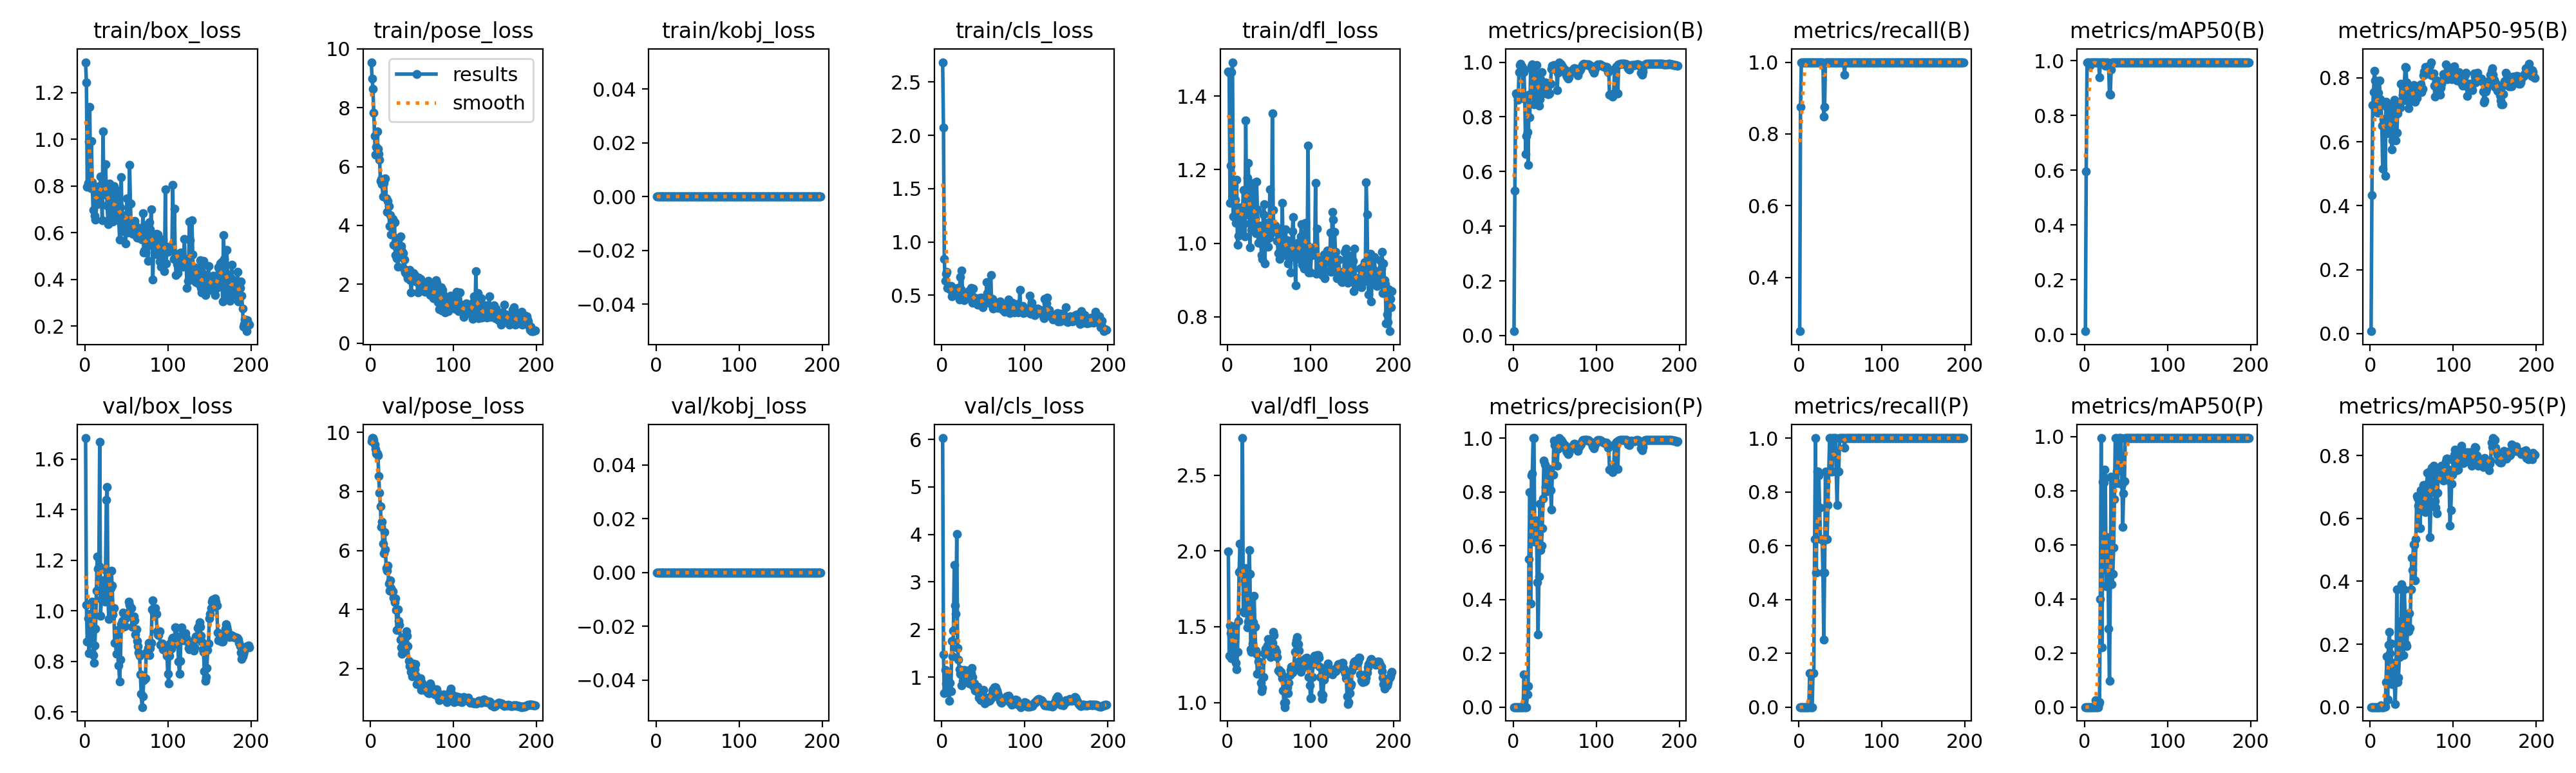

The file beside this chart, header and first rows:
epoch, time, train/box_loss, train/pose_loss, train/kobj_loss, train/cls_loss, train/dfl_loss, metrics/precision(B), metrics/recall(B), metrics/mAP50(B), metrics/mAP50-95(B), metrics/precision(P), metrics/recall(P), metrics/mAP50(P), metrics/mAP50-95(P), val/box_loss, val/pose_loss, val/kobj_loss, val/cls_loss, val/dfl_loss, lr/pg0, lr/pg1, lr/pg2
1, 15.36, 1.33, 9.55, 0, 2.686, 1.466, 0.01587, 0.25, 0.01206, 0.00729, 0, 0, 0, 0, 1.683, 9.696, 0, 6.029, 1.998, 6e-05, 6e-05, 6e-05
2, 19.89, 1.243, 8.985, 0, 2.075, 1.464, 0.5302, 0.875, 0.5961, 0.4337, 0, 0, 0, 0, 1.023, 9.803, 0, 1.472, 1.308, 0.0001393, 0.0001393, 0.0001393
3, 24.58, 0.797, 8.646, 0, 0.84, 1.109, 0.885, 1, 0.995, 0.7147, 0, 0, 0, 0, 0.8788, 9.811, 0, 0.6683, 1.51, 0.0002178, 0.0002178, 0.0002178
4, 28.98, 0.8134, 7.843, 0, 0.6371, 1.21, 0.8803, 1, 0.995, 0.7563, 0, 0, 0, 0, 0.9701, 9.74, 0, 1.145, 1.456, 0.0002955, 0.0002955, 0.0002955
5, 33.32, 0.9895, 7.037, 0, 0.7006, 1.464, 0.8796, 1, 0.995, 0.821, 0, 0, 0, 0, 0.8332, 9.591, 0, 0.8631, 1.291, 0.0003725, 0.0003725, 0.0003725
6, 37.96, 1.14, 6.401, 0, 0.7206, 1.492, 0.863, 1, 0.9817, 0.7926, 0, 0, 0, 0, 0.9862, 9.437, 0, 0.9326, 1.306, 0.0004486, 0.0004486, 0.0004486
7, 42.1, 0.7918, 6.663, 0, 0.5685, 1.073, 0.964, 1, 0.995, 0.7523, 0, 0, 0, 0, 0.9311, 9.298, 0, 0.9839, 1.347, 0.000524, 0.000524, 0.000524
8, 46.3, 0.9922, 7.19, 0, 0.5792, 1.155, 0.9886, 1, 0.995, 0.7198, 0, 0, 0, 0, 0.9769, 9.282, 0, 0.7633, 1.33, 0.0005985, 0.0005985, 0.0005985
9, 50.7, 0.816, 6.614, 0, 0.569, 1.118, 0.9936, 1, 0.995, 0.6901, 0, 0, 0, 0, 1.035, 9.215, 0, 0.4942, 1.504, 0.0006723, 0.0006723, 0.0006723
10, 55.09, 0.6985, 6.426, 0, 0.5539, 1.055, 0.9839, 1, 0.995, 0.7539, 0, 0, 0, 0, 0.8237, 8.523, 0, 0.8798, 1.262, 0.0007453, 0.0007453, 0.0007453
11, 59.18, 0.7839, 6.231, 0, 0.5845, 1.173, 0.9812, 1, 0.995, 0.7908, 0, 0, 0, 0, 0.7927, 7.952, 0, 0.7045, 1.218, 0.0008174, 0.0008174, 0.0008174
12, 63.44, 0.6735, 5.519, 0, 0.4916, 0.9959, 0.8757, 1, 0.995, 0.7341, 0, 0, 0, 0, 0.8614, 7.505, 0, 1.756, 1.335, 0.0008888, 0.0008888, 0.0008888
13, 67.37, 0.6562, 5.583, 0, 0.5139, 1.02, 0.9642, 1, 0.995, 0.7201, 0.1204, 0.125, 0.02604, 0.00521, 0.9291, 6.808, 0, 1.432, 1.539, 0.0009594, 0.0009594, 0.0009594
14, 71.21, 0.7848, 5.409, 0, 0.519, 1.084, 0.8657, 1, 0.995, 0.6513, 0, 0, 0, 0, 1.078, 6.98, 0, 1.974, 1.86, 0.001029, 0.001029, 0.001029
15, 75.61, 0.7208, 4.986, 0, 0.5578, 1.098, 0.6654, 1, 0.995, 0.5155, 0, 0, 0, 0, 1.214, 6.229, 0, 3.357, 2.048, 0.001098, 0.001098, 0.001098
16, 79.74, 0.7789, 5.447, 0, 0.5178, 1.06, 0.7299, 1, 0.995, 0.671, 0, 0, 0, 0, 1.167, 5.9, 0, 2.509, 1.879, 0.001166, 0.001166, 0.001166
17, 83.85, 0.8006, 5.569, 0, 0.5195, 1.028, 0.7442, 1, 0.995, 0.6639, 0.04812, 0.125, 0.01083, 0.00108, 1.175, 6.625, 0, 2.324, 1.855, 0.001234, 0.001234, 0.001234
18, 88.03, 0.7319, 5.596, 0, 0.527, 1.076, 0.6246, 1, 0.9394, 0.4927, 0.07786, 0.125, 0.01783, 0.00178, 1.668, 6.04, 0, 4.005, 2.744, 0.001301, 0.001301, 0.001301
19, 92.68, 0.8411, 4.928, 0, 0.5695, 1.145, 0.8804, 1, 0.995, 0.7243, 0.5499, 0.625, 0.4006, 0.08012, 0.9796, 5.396, 0, 1.605, 1.601, 0.001366, 0.001366, 0.001366
20, 96.89, 0.7571, 4.465, 0, 0.5164, 1.053, 0.799, 1, 0.995, 0.7098, 0.799, 1, 0.995, 0.162, 1.046, 5.309, 0, 1.373, 1.595, 0.001431, 0.001431, 0.001431
21, 101.5, 0.6539, 4.838, 0, 0.4624, 1.018, 0.9777, 1, 0.995, 0.6813, 0.3849, 0.5, 0.2198, 0.02424, 1.12, 5.489, 0, 1.162, 1.807, 0.001496, 0.001496, 0.001496
22, 105.8, 1.033, 4.664, 0, 0.6722, 1.334, 0.9836, 1, 0.995, 0.6262, 0.8607, 0.875, 0.8321, 0.1987, 1.094, 4.882, 0, 1.066, 1.886, 0.001559, 0.001559, 0.001559
23, 110.3, 0.7929, 3.975, 0, 0.5554, 1.077, 0.9915, 1, 0.995, 0.6444, 0.8674, 0.875, 0.8308, 0.2384, 1.098, 4.63, 0, 1.06, 1.607, 0.001622, 0.001622, 0.001622
24, 114.9, 0.7753, 4.341, 0, 0.7337, 1.178, 0.9816, 1, 0.995, 0.7154, 1, 0.8608, 0.8773, 0.1716, 1.037, 4.98, 0, 0.8289, 1.497, 0.001684, 0.001684, 0.001684
25, 119.6, 0.8937, 3.7, 0, 0.5054, 1.218, 0.846, 1, 0.9817, 0.6554, 1, 0.7423, 0.8481, 0.2013, 1.162, 4.714, 0, 0.9152, 1.534, 0.001745, 0.001745, 0.001745
26, 123.4, 0.7808, 4.077, 0, 0.4804, 1.103, 0.9845, 1, 0.995, 0.5761, 0.6149, 0.625, 0.4467, 0.07321, 1.437, 4.6, 0, 1.041, 2.006, 0.001752, 0.001752, 0.001752
27, 127.8, 0.7157, 4.213, 0, 0.4536, 0.989, 0.9873, 1, 0.995, 0.6035, 0.6167, 0.625, 0.5028, 0.1056, 1.489, 4.619, 0, 1.153, 1.847, 0.001743, 0.001743, 0.001743
28, 131.8, 0.6362, 3.34, 0, 0.4674, 1.091, 0.9902, 1, 0.995, 0.6936, 0.6938, 0.625, 0.6293, 0.1409, 1.047, 4.391, 0, 0.9044, 1.35, 0.001733, 0.001733, 0.001733
29, 136.1, 0.7192, 4.117, 0, 0.4822, 1.036, 0.873, 1, 0.9817, 0.7306, 0.463, 0.5, 0.2888, 0.08075, 0.9667, 4.244, 0, 0.9834, 1.334, 0.001723, 0.001723, 0.001723
30, 140.1, 0.8097, 3.001, 0, 0.5021, 1.146, 0.8711, 0.8475, 0.878, 0.6276, 0.2704, 0.25, 0.09722, 0.00972, 1.041, 4.369, 0, 1.133, 1.388, 0.001713, 0.001713, 0.001713
31, 144.3, 0.7259, 3.283, 0, 0.4817, 1.051, 0.8404, 0.875, 0.8762, 0.6052, 0.4862, 0.5, 0.4559, 0.09206, 1.089, 3.986, 0, 1.126, 1.531, 0.001703, 0.001703, 0.001703
32, 148.3, 0.7648, 2.885, 0, 0.541, 1.164, 0.8641, 1, 0.9672, 0.6282, 0.7557, 0.875, 0.8513, 0.375, 1.159, 3.301, 0, 1.057, 1.705, 0.001693, 0.001693, 0.001693
33, 152.1, 0.6591, 2.608, 0, 0.4844, 1.068, 0.9383, 1, 0.995, 0.6891, 0.5839, 0.625, 0.4533, 0.07972, 1.099, 4.001, 0, 0.867, 1.502, 0.001683, 0.001683, 0.001683
34, 155.8, 0.6487, 2.997, 0, 0.4881, 1.028, 0.9631, 1, 0.995, 0.7126, 0.5998, 0.625, 0.4914, 0.09378, 0.986, 3.606, 0, 0.8911, 1.342, 0.001673, 0.001673, 0.001673
35, 160, 0.7989, 3.58, 0, 0.5715, 1.167, 0.89, 1, 0.995, 0.7094, 0.6657, 0.75, 0.5904, 0.1588, 1.01, 3.488, 0, 1.087, 1.321, 0.001663, 0.001663, 0.001663
36, 163.8, 0.742, 3.628, 0, 0.4981, 1.091, 0.8867, 1, 0.995, 0.708, 0.7745, 0.875, 0.7694, 0.2198, 0.8724, 2.986, 0, 1.189, 1.19, 0.001654, 0.001654, 0.001654
37, 167.6, 0.6663, 3.294, 0, 0.4313, 1.001, 0.9154, 1, 0.995, 0.7814, 0.9154, 1, 0.995, 0.2735, 0.8737, 2.714, 0, 1.004, 1.271, 0.001644, 0.001644, 0.001644
38, 171.5, 0.7584, 3.125, 0, 0.5627, 1.048, 0.9024, 1, 0.995, 0.7799, 0.9024, 1, 0.995, 0.3898, 0.8303, 2.507, 0, 0.8058, 1.27, 0.001634, 0.001634, 0.001634
39, 175.8, 0.7796, 3.056, 0, 0.4791, 1.036, 0.925, 1, 0.995, 0.7472, 0.817, 0.875, 0.8733, 0.2658, 0.9164, 2.749, 0, 0.8614, 1.212, 0.001624, 0.001624, 0.001624
40, 179.7, 0.6886, 2.535, 0, 0.4438, 1.001, 0.9175, 1, 0.995, 0.7298, 0.8013, 0.875, 0.8281, 0.1659, 0.9241, 3.068, 0, 0.7139, 1.131, 0.001614, 0.001614, 0.001614
41, 183.4, 0.6535, 2.834, 0, 0.4356, 0.9678, 0.8841, 1, 0.995, 0.7744, 0.8841, 1, 0.995, 0.3734, 0.7839, 2.569, 0, 0.731, 1.077, 0.001604, 0.001604, 0.001604
42, 187.3, 0.5708, 2.395, 0, 0.4306, 0.9579, 0.8833, 1, 0.995, 0.8334, 0.8833, 1, 0.995, 0.2921, 0.7207, 2.855, 0, 0.7981, 1.098, 0.001594, 0.001594, 0.001594
43, 191.4, 0.7076, 2.414, 0, 0.4091, 1.078, 0.8833, 1, 0.995, 0.8319, 0.8833, 1, 0.995, 0.2005, 0.8071, 3.258, 0, 0.7907, 1.167, 0.001584, 0.001584, 0.001584
44, 195.4, 0.8366, 2.318, 0, 0.4745, 1.106, 0.886, 1, 0.995, 0.7866, 0.886, 1, 0.995, 0.1936, 0.9479, 3.099, 0, 0.6728, 1.326, 0.001574, 0.001574, 0.001574
45, 199.4, 0.6061, 2.209, 0, 0.4127, 0.9456, 0.9223, 1, 0.995, 0.747, 0.807, 0.875, 0.8232, 0.2478, 0.9586, 2.755, 0, 0.5634, 1.322, 0.001564, 0.001564, 0.001564
46, 203.5, 0.6759, 2.276, 0, 0.4619, 1.036, 0.9758, 1, 0.995, 0.7052, 0.7337, 0.75, 0.6653, 0.24, 0.9928, 2.265, 0, 0.542, 1.354, 0.001554, 0.001554, 0.001554
47, 207.4, 0.6648, 2.481, 0, 0.4754, 1.021, 0.9861, 1, 0.995, 0.7252, 0.8629, 0.875, 0.7896, 0.2987, 0.9357, 2.076, 0, 0.5159, 1.324, 0.001545, 0.001545, 0.001545
48, 211.6, 0.6695, 2.128, 0, 0.4518, 1.055, 0.9874, 1, 0.995, 0.749, 0.8635, 0.875, 0.8361, 0.2506, 0.9392, 2.082, 0, 0.5409, 1.379, 0.001535, 0.001535, 0.001535
49, 215.4, 0.553, 1.731, 0, 0.3862, 0.99, 0.9895, 1, 0.995, 0.7297, 0.9895, 1, 0.995, 0.3733, 0.9689, 1.876, 0, 0.6233, 1.419, 0.001525, 0.001525, 0.001525
50, 219.2, 0.6506, 2.106, 0, 0.42, 1.014, 0.9746, 1, 0.995, 0.7639, 0.9746, 1, 0.995, 0.4736, 0.986, 1.733, 0, 0.7343, 1.365, 0.001515, 0.001515, 0.001515
51, 223.1, 0.7468, 2.131, 0, 0.4539, 1.146, 0.9798, 1, 0.995, 0.7733, 0.9798, 1, 0.995, 0.435, 0.9792, 2.165, 0, 0.5193, 1.313, 0.001505, 0.001505, 0.001505
52, 226.9, 0.5994, 2.378, 0, 0.4756, 1.026, 0.9897, 1, 0.995, 0.7778, 0.9897, 1, 0.995, 0.5177, 0.9913, 1.865, 0, 0.4461, 1.3, 0.001495, 0.001495, 0.001495
53, 230.8, 0.6554, 2.321, 0, 0.438, 1.031, 0.8975, 1, 0.995, 0.731, 0.8975, 1, 0.995, 0.5148, 1.036, 1.982, 0, 0.4769, 1.341, 0.001485, 0.001485, 0.001485
54, 234.6, 0.8894, 2.185, 0, 0.6226, 1.354, 0.9604, 1, 0.995, 0.7262, 0.9604, 1, 0.995, 0.4032, 1.024, 2.155, 0, 0.4793, 1.392, 0.001475, 0.001475, 0.001475
55, 238.6, 0.7259, 2.088, 0, 0.521, 1.091, 1, 0.9654, 0.995, 0.773, 1, 0.9654, 0.995, 0.5334, 1.01, 1.748, 0, 0.5008, 1.465, 0.001465, 0.001465, 0.001465
56, 242.8, 0.6156, 2.087, 0, 0.4393, 1.035, 0.9667, 1, 0.995, 0.7379, 0.9667, 1, 0.995, 0.6718, 1.009, 1.461, 0, 0.5717, 1.443, 0.001455, 0.001455, 0.001455
57, 246.6, 0.6151, 1.717, 0, 0.4268, 1.048, 0.9934, 1, 0.995, 0.7663, 0.9934, 1, 0.995, 0.666, 0.9376, 1.514, 0, 0.4925, 1.354, 0.001446, 0.001446, 0.001446
58, 250.6, 0.5939, 2.236, 0, 0.4585, 1.042, 0.9927, 1, 0.995, 0.7577, 0.9927, 1, 0.995, 0.6405, 0.9769, 1.647, 0, 0.5094, 1.339, 0.001436, 0.001436, 0.001436
59, 254.4, 0.5974, 2.18, 0, 0.6876, 1.043, 0.9855, 1, 0.995, 0.7651, 0.9855, 1, 0.995, 0.6248, 0.977, 1.505, 0, 0.5562, 1.335, 0.001426, 0.001426, 0.001426
60, 258.3, 0.6515, 2.174, 0, 0.4128, 1.006, 0.9766, 1, 0.995, 0.7626, 0.9766, 1, 0.995, 0.5691, 0.9625, 1.674, 0, 0.6166, 1.298, 0.001416, 0.001416, 0.001416
... 138 more rows
